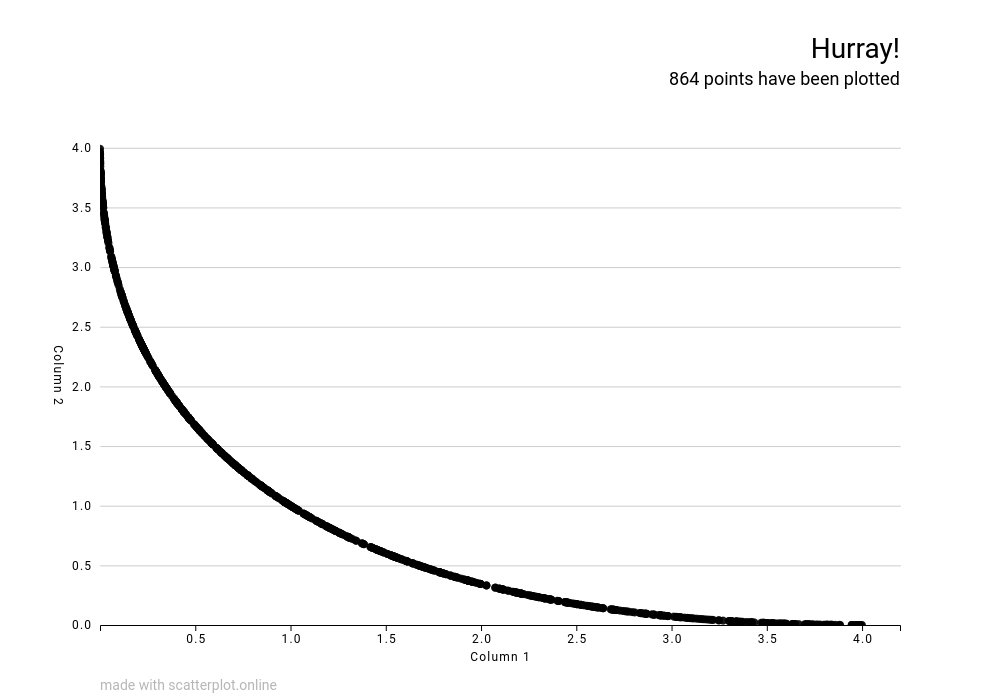

Source data for this figure (header and first rows):
2.211040, 0.263213
0.2424, 2.273
3.699, 0.005891
0.01073, 3.596
2.707, 0.1258
2.588, 0.1531
1.448, 0.6347
0.7966, 1.226
0.4031, 1.863
0.626, 1.461
1.071, 0.9313
2.075, 0.313
0.9667, 1.034
0.9033, 1.102
1.03, 0.9705
1.642, 0.5164
0.3584, 1.964
2.146, 0.2862
0.9681, 1.032
0.1169, 2.749
1.949, 0.3646
2.729, 0.1212
0.004550, 3.735
0.565, 1.558
3.742, 0.004316
0.004591, 3.734
0.3077, 2.089
0.393, 1.885
3.301, 0.03353
0.8589, 1.152
3.435, 0.02153
0.7107, 1.339
0.1493, 2.604
0.4786, 1.711
1.376, 0.6839
0.05299, 3.132
0.06924, 3.017
0.5119, 1.65
0.3101, 2.083
2.104, 0.3019
2.408, 0.201
0.000226, 3.94
0.5919, 1.515
0.002725, 3.794
2.488, 0.1786
0.02311, 3.415
0.5483, 1.586
3.952, 0.000142
1.215, 0.8061
0.07405, 2.986
0.2037, 2.398
0.84, 1.174
0.9672, 1.033
1.84, 0.4141
0.6128, 1.482
0.7106, 1.339
0.01345, 3.55
2.495, 0.1767
3.727, 0.004812
0.2231, 2.334
3.726, 0.004873
... 803 more rows
